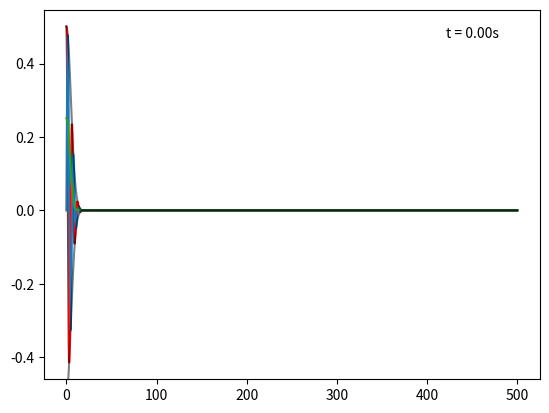
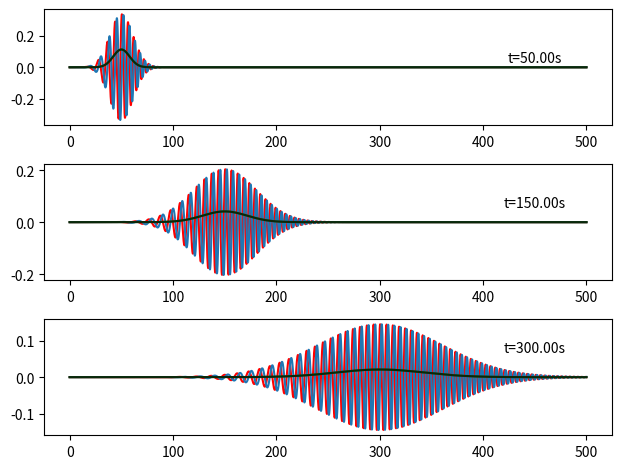

The matplotlib source for these figures, in order:
import numpy as np
import matplotlib.pyplot as plt
from matplotlib.animation import FuncAnimation

np.seterr(divide='ignore')

t_tot = 500
t_i = 0
Nt = 1000
Nz = 10000

z = np.linspace(0, t_tot, Nz)
t = np.linspace(t_i, t_tot, Nt)

Z, T = np.meshgrid(z, t, indexing='ij')

dz = 5
dp = 1 / dz
p0 = 1
m = 1

def wave(z, t, dp=1, p0=1):
    a = -1 / (2*dp**2)
    b = -1j / (2*m)*t
    c = 1j*z
    n = -1*(a+b)
    l = -1*(2*a*p0 - c)
    return np.sqrt(np.pi/n) * np.exp(a*p0**2 + l**2/(4*n) - 1j*m*t)

Psi = wave(Z, T, dp, p0)
Psi_real = Psi.real
Psi_imag = Psi.imag
Psi_sq = abs(Psi)**2
Psi_env = abs(Psi)

fig = plt.figure()
ax = fig.add_subplot()

real_wave, = ax.plot(z, Psi_real[:,0], 'r')
complex_wave, = ax.plot(z, Psi_imag[:,0], 'tab:blue')
sq_wave, = ax.plot(z, Psi_sq[:,0], 'tab:green')
env_wave_p, = ax.plot(z, Psi_sq[:,0], 'k', alpha=0.5)
env_wave_n, = ax.plot(z, Psi_sq[:,0], 'k', alpha=0.5)
t_center = 450
time = ax.text(z[int(t_center * Nz / t_tot)], 0.5, f't={t[-1]:.2f}s', color='k', ha='center', va='top')

def update(frame):
    real_wave.set_data(z, Psi_real[:,frame])
    complex_wave.set_data(z, Psi_imag[:,frame])
    sq_wave.set_data(z, Psi_sq[:,frame])
    env_wave_p.set_data(z, Psi_env[:,frame])
    env_wave_n.set_data(z, -Psi_env[:,frame])
    time.set_text(f't = {t[frame]:.2f}s')
    return real_wave, complex_wave, sq_wave, env_wave_p, env_wave_n, time

anim_speed = 1
ani = FuncAnimation(fig, update, frames=[i for i in range(0, len(t), anim_speed)],
                    blit=True, interval=5, repeat=True)
plt.show()

fig = plt.figure()
gs = fig.add_gridspec(3,1)
ax1 = fig.add_subplot(gs[0, 0])
ax2 = fig.add_subplot(gs[1, 0])
ax3 = fig.add_subplot(gs[2, 0])

axes = np.array([ax1, ax2, ax3])

def plot_wave(i, t):
    dt = (t_tot - t_i) / Nt         # equally spaced
    t_index = int(t / dt)        # Since t = t_index * dt, dt = (b-a)/N
    axes[i].plot(z, Psi_real[:,t_index], 'r')
    axes[i].plot(z, Psi_imag[:,t_index], 'tab:blue')
    axes[i].plot(z, Psi_sq[:,t_index], 'tab:green')
    axes[i].plot(z, Psi_sq[:,t_index], 'k', alpha=0.5)
    axes[i].plot(z, Psi_sq[:,t_index], 'k', alpha=0.5)
    axes[i].text(450, 0.1, f't={t:.2f}s', color='k', ha='center', va='top')

plot_wave(0, 50)
plot_wave(1, 150)
plot_wave(2, 300)

fig.tight_layout()
plt.show()